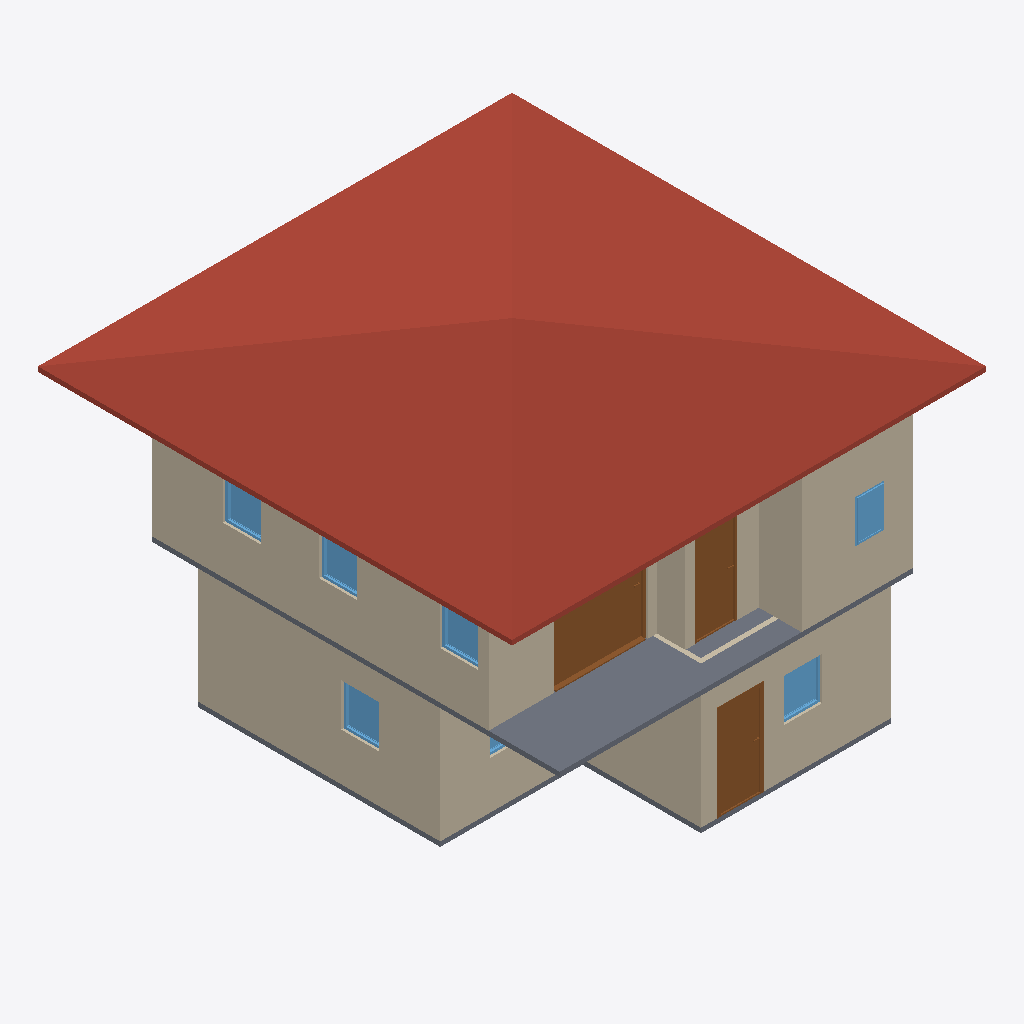
Isometric view of an IFC building model (IFC-SPF (STEP), schema IFC4, length unit metre), seen from the south-west, elements coloured by IFC class: 10 walls (beige), 7 windows (light blue), 3 doors (brown), 2 slabs (grey), 1 roof (red-brown).
Extent 10.0 m × 10.0 m × 7.1 m (x, y, z). Storeys (3): gf at 0.00 m; 2f at 3.00 m; roof at 6.00 m. Elements (49): 26 IfcWall, 10 IfcDoor, 9 IfcWindow, 3 IfcSlab, 1 IfcRoof.

HEADER;
FILE_DESCRIPTION(('ViewDefinition[DesignTransferView]'),'2;1');
FILE_NAME('s03-activity.ifc','2026-10-07T11:40:30+08:00',(''),(''),'IfcOpenShell 0.8.5-post1','Bonsai 0.8.5-post1','Nobody');
FILE_SCHEMA(('IFC4'));
ENDSEC;
DATA;
#1=IFCPROJECT('0LKC0WpbD8PA_XBrFhCpaF',$,'My Project',$,$,$,$,(#10,#22),#5);
#27=IFCSITE('3sxFqmKV11_gxIDDl4Y_lg',$,'My Site',$,$,#50,$,$,$,$,$,$,$,$);
#33=IFCBUILDING('1m$GK7e2DEmQbG02497vaR',$,'My Building',$,$,#56,$,$,$,$,$,$);
#39=IFCBUILDINGSTOREY('2R6MNMnc19kvhLRgWBcpIA',$,'2f',$,$,#3715,$,$,$,$);
#63=IFCBUILDINGSTOREY('2esyIuEzn3I93tte1tdoBI',$,'gf',$,$,#79,$,$,$,$);
#80=IFCBUILDINGSTOREY('3mdEvjtbXFceVjNFlrymzZ',$,'roof',$,$,#3720,$,$,$,$);
#9023=IFCROOF('03$bZAQuT0sAvtrZYVyVmE',$,'Roof',$,$,#9054,#9032,$,$);
#231=IFCWALL('286sxNxEr5fvlw6yR0HLev',$,'Wall',$,$,#546,#237,$,$);
#3810=IFCWALL('1htx2jUm13FuUpH2UK4rW3',$,'Wall',$,$,#4192,#3816,$,$);
#4717=IFCSLAB('2m3pe$73L7SQGi6UicpCw1',$,'Slab',$,$,#4725,#4732,$,$);
#104=IFCWALL('1FLkBEzZb1GPgIpMMj3NWf',$,'Wall',$,$,#655,#112,$,$);
#3935=IFCWALL('17WpLdm7n17g$XB7mEHrJS',$,'Wall',$,$,#4347,#3941,$,$);
#281=IFCWALL('312VMjIlb37QQDrxXsl9p8',$,'Wall',$,$,#610,#287,$,$);
#256=IFCWALL('0E5cRbKpP4jwbJAv5sYEPs',$,'Wall',$,$,#578,#262,$,$);
#6297=IFCDOOR('0DEIZoTab3Sxh3ShGZW6tf',$,'Door',$,$,#8749,#6306,$,2.0,1.9913749694824219,$,.SLIDING_TO_RIGHT.,$);
#3835=IFCWALL('1FVlTvvfbCWum0WIeY9JKc',$,'Wall',$,$,#4224,#3841,$,$);
#3910=IFCWALL('28siOMe9vE_Rod4yr9F9kb',$,'Wall',$,$,#3921,#3916,$,$);
#1093=IFCDOOR('2Pl7Q2XTTC0g_bEQP4wEtH',$,'Door',$,$,#1276,#1102,$,2.0,0.9355303645133972,$,.SINGLE_SWING_LEFT.,$);
#4989=IFCDOOR('2l13TpoVn0Je$e39jzTaDC',$,'Door',$,$,#5317,#4998,$,2.0,0.8901262283325195,$,.SINGLE_SWING_LEFT.,$);
#962=IFCSLAB('3lEcpdgFr7OQOjkjQIW9xR',$,'Slab',$,$,#970,#977,$,$);
#3885=IFCWALL('0sB8nT2sjClvtltH4mzx67',$,'Wall',$,$,#4288,#3891,$,$);
#3860=IFCWALL('2yNgDfoC5BEPHvgisVgKf9',$,'Wall',$,$,#4256,#3866,$,$);
#2264=IFCWINDOW('0cQtPLAYX1QeAxL64vBslE',$,'Window',$,$,#2437,#2273,$,0.8999999761581421,0.800000011920929,$,.SINGLE_PANEL.,$);
#3282=IFCWINDOW('3Wk7FtJ8jBgQJ9BrqyK40t',$,'Window',$,$,#3455,#3291,$,0.8999999761581421,0.800000011920929,$,.SINGLE_PANEL.,$);
#7945=IFCWINDOW('2$xedRa3z5Mh_cITHqAqTs',$,'Window',$,$,#8482,#7954,$,0.8999999761581421,0.800000011920929,$,.SINGLE_PANEL.,$);
#7734=IFCWINDOW('0$MyMNfEj2f9OTvxKb_l_v',$,'Window',$,$,#8264,#7743,$,0.8999999761581421,0.7998136281967163,$,.SINGLE_PANEL.,$);
#7799=IFCWINDOW('1UMf4_4cb2KhH_JLzjYyeK',$,'Window',$,$,#8373,#7808,$,0.8999999761581421,0.800000011920929,$,.SINGLE_PANEL.,$);
#7502=IFCWINDOW('1oUAIv2XXFPuMiuulMUKFr',$,'Window',$,$,#7566,#7511,$,0.8999999761581421,0.6000000238418579,$,$,$);
#2914=IFCWINDOW('2Xvp3lhyzFhPbgOrWyt76f',$,'Window',$,$,#3171,#2923,$,0.8999999761581421,1.2000000476837158,$,.DOUBLE_PANEL_VERTICAL.,$);
ENDSEC;
